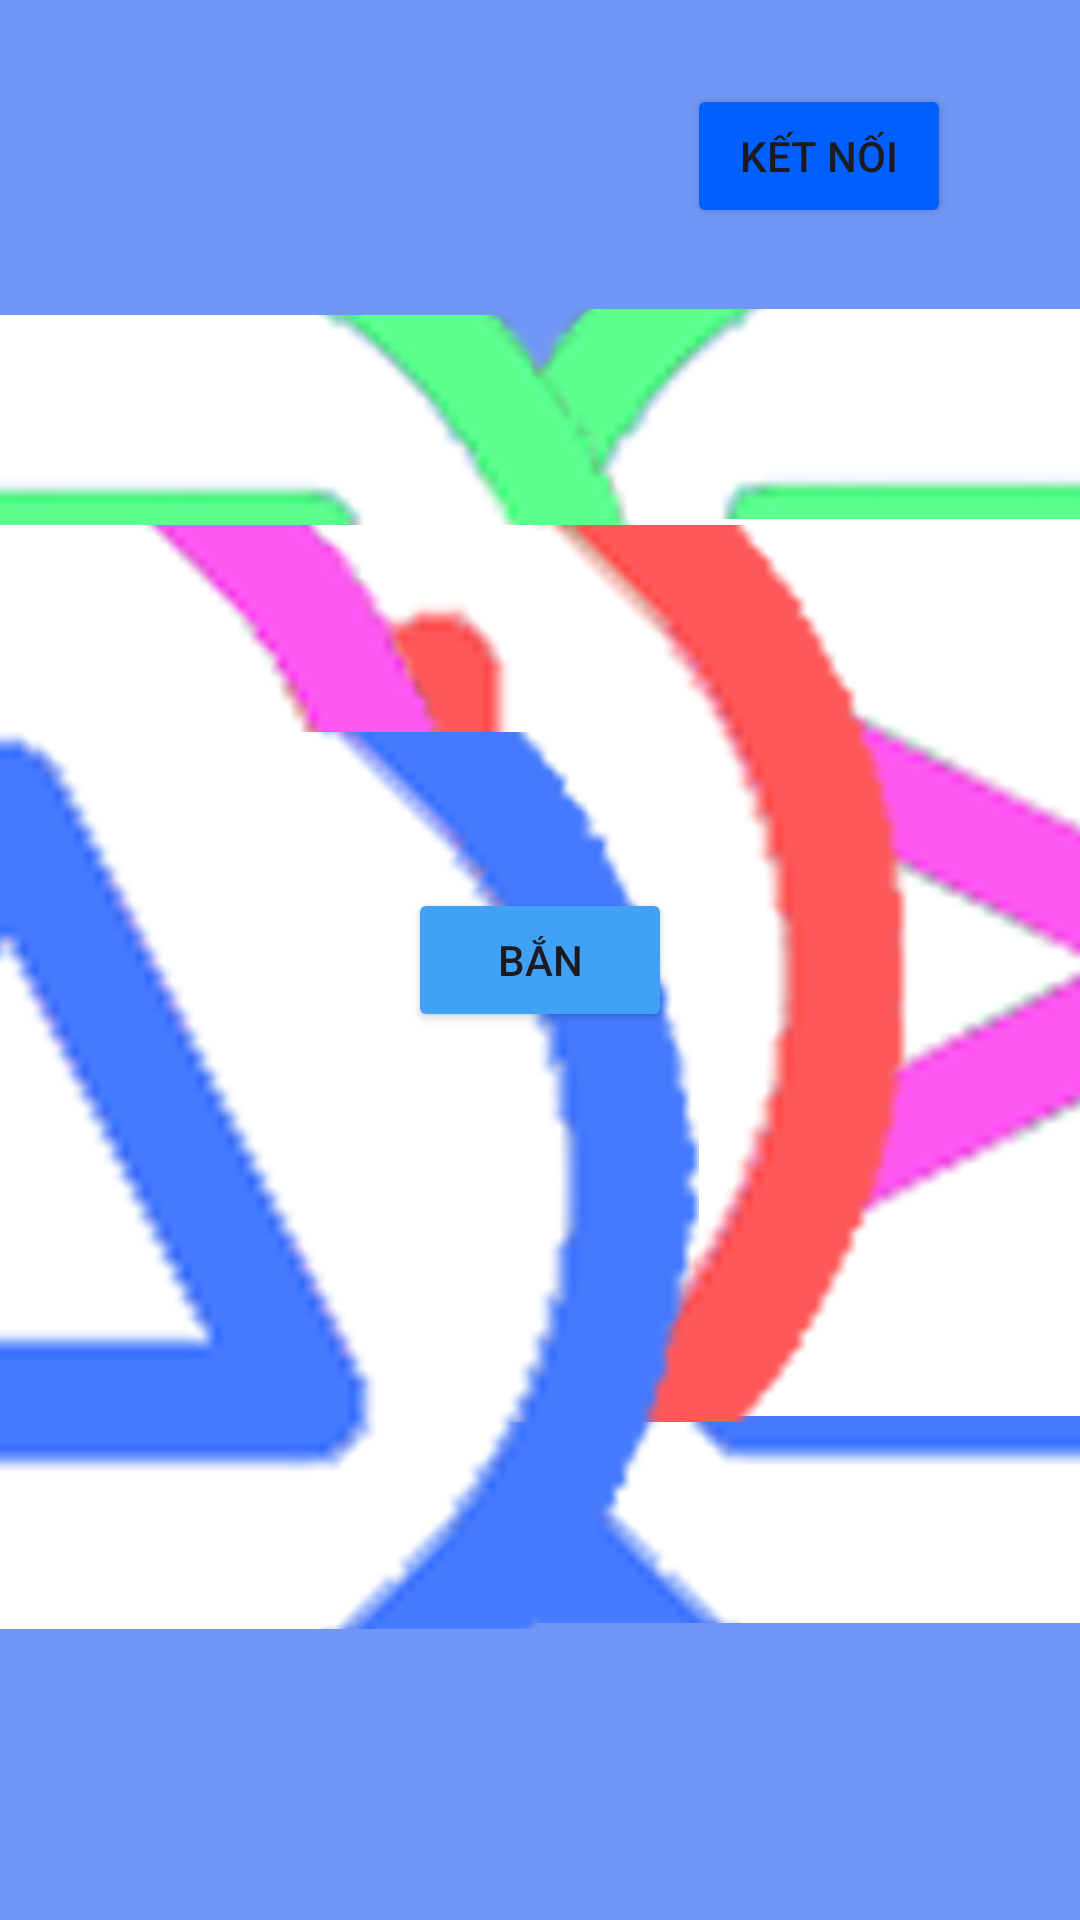

This screen was rendered from an Android layout file. Write that file and the resources it references.
<!-- AndroidManifest.xml: application theme Theme.SBLCController -->
<!-- res/layout/control_activity.xml -->
<?xml version="1.0" encoding="utf-8"?>

<RelativeLayout
    xmlns:android="http://schemas.android.com/apk/res/android"
    xmlns:app="http://schemas.android.com/apk/res-auto"
    xmlns:tools="http://schemas.android.com/tools"
    android:orientation="horizontal"
    android:layout_width="match_parent"
    android:layout_height="match_parent"
    android:background="#7197F6">


    <ImageView
        android:id="@+id/logo"
        android:layout_width="80dp"
        android:layout_height="79dp"
        android:layout_alignParentStart="true"
        android:layout_alignParentTop="true"
        android:layout_marginStart="38dp"
        android:layout_marginTop="25dp"
        android:contentDescription="@string/logo"
        app:srcCompat="@drawable/logo2"
        tools:layout_editor_absoluteX="16dp"
        tools:layout_editor_absoluteY="13dp" />

    <ImageView
        android:id="@+id/gamepad"
        android:layout_width="match_parent"
        android:layout_height="412dp"
        android:layout_alignParentStart="true"
        android:layout_alignParentTop="true"
        android:layout_alignParentEnd="true"
        android:layout_alignParentBottom="true"
        android:layout_centerHorizontal="true"
        android:layout_marginStart="0dp"
        android:layout_marginTop="-1dp"
        android:layout_marginEnd="0dp"
        android:layout_marginBottom="0dp"
        android:contentDescription="@string/BGgamePad"
        android:scaleType="fitCenter"
        app:srcCompat="@drawable/gamepad"
        tools:layout_editor_absoluteX="-13dp"
        tools:layout_editor_absoluteY="13dp" />



    
    <ImageButton
        android:id="@+id/down_2"
        android:layout_width="70dp"
        android:layout_height="wrap_content"
        android:layout_alignParentStart="true"
        android:layout_alignParentTop="true"
        android:layout_alignParentEnd="true"
        android:layout_alignParentBottom="true"
        android:layout_marginStart="583dp"
        android:layout_marginTop="242dp"
        android:layout_marginEnd="238dp"
        android:layout_marginBottom="99dp"
        android:background="@null"
        android:scaleType="centerInside"
        app:srcCompat="@drawable/down"
        tools:ignore="ContentDescription,SpeakableTextPresentCheck,TouchTargetSizeCheck" />

    <ImageButton
        android:id="@+id/right_2"
        android:layout_width="match_parent"
        android:layout_height="match_parent"
        android:layout_alignParentStart="true"
        android:layout_alignParentTop="true"
        android:layout_alignParentEnd="true"
        android:layout_alignParentBottom="true"
        android:layout_marginStart="653dp"
        android:layout_marginTop="173dp"
        android:layout_marginEnd="168dp"
        android:layout_marginBottom="168dp"
        android:background="@null"
        android:scaleType="centerInside"
        app:srcCompat="@drawable/right"
        tools:ignore="ContentDescription,SpeakableTextPresentCheck,TouchTargetSizeCheck" />

    <ImageButton
        android:id="@+id/up_2"
        android:layout_width="wrap_content"
        android:layout_height="48dp"
        android:layout_alignParentStart="true"
        android:layout_alignParentTop="true"
        android:layout_alignParentEnd="true"
        android:layout_alignParentBottom="true"
        android:layout_marginStart="583dp"
        android:layout_marginTop="103dp"
        android:layout_marginEnd="238dp"
        android:layout_marginBottom="238dp"
        android:background="@null"
        android:scaleType="centerInside"
        app:srcCompat="@drawable/up"
        tools:ignore="ContentDescription,SpeakableTextPresentCheck,TouchTargetSizeCheck" />

    <ImageButton
        android:id="@+id/left_2"
        android:layout_width="70dp"
        android:layout_height="48dp"
        android:layout_alignParentStart="true"
        android:layout_alignParentTop="true"
        android:layout_alignParentEnd="true"
        android:layout_alignParentBottom="true"
        android:layout_marginStart="512dp"
        android:layout_marginTop="173dp"
        android:layout_marginEnd="309dp"
        android:layout_marginBottom="168dp"
        android:background="@null"
        android:scaleType="centerInside"
        android:visibility="visible"
        app:srcCompat="@drawable/left"
        tools:ignore="ContentDescription,SpeakableTextPresentCheck,TouchTargetSizeCheck" />

    <ImageButton
        android:id="@+id/up_1"
        android:layout_width="wrap_content"
        android:layout_height="48dp"
        android:layout_alignParentStart="true"
        android:layout_alignParentTop="true"
        android:layout_alignParentEnd="true"
        android:layout_alignParentBottom="true"
        android:layout_marginStart="233dp"
        android:layout_marginTop="105dp"
        android:layout_marginEnd="588dp"
        android:layout_marginBottom="236dp"
        android:background="@null"
        android:scaleType="centerInside"
        app:srcCompat="@drawable/up"
        tools:ignore="ContentDescription,SpeakableTextPresentCheck,TouchTargetSizeCheck" />

    <ImageButton
        android:id="@+id/right_1"
        android:layout_width="match_parent"
        android:layout_height="match_parent"
        android:layout_alignParentStart="true"
        android:layout_alignParentTop="true"
        android:layout_alignParentEnd="true"
        android:layout_alignParentBottom="true"
        android:layout_marginStart="303dp"
        android:layout_marginTop="175dp"
        android:layout_marginEnd="518dp"
        android:layout_marginBottom="166dp"
        android:background="@null"
        android:scaleType="centerInside"
        app:srcCompat="@drawable/right"
        tools:ignore="ContentDescription,SpeakableTextPresentCheck,TouchTargetSizeCheck" />

    <ImageButton
        android:id="@+id/left_1"
        android:layout_width="70dp"
        android:layout_height="48dp"
        android:layout_alignParentStart="true"
        android:layout_alignParentTop="true"
        android:layout_alignParentEnd="true"
        android:layout_alignParentBottom="true"
        android:layout_marginStart="162dp"
        android:layout_marginTop="175dp"
        android:layout_marginEnd="659dp"
        android:layout_marginBottom="166dp"
        android:background="@null"
        android:contentDescription="@string/todo"
        android:scaleType="centerInside"
        app:srcCompat="@drawable/left"
        tools:ignore="TouchTargetSizeCheck" />

    <ImageButton
        android:id="@+id/down_1"
        android:layout_width="70dp"
        android:layout_height="wrap_content"
        android:layout_alignParentStart="true"
        android:layout_alignParentTop="true"
        android:layout_alignParentEnd="true"
        android:layout_alignParentBottom="true"
        android:layout_marginStart="233dp"
        android:layout_marginTop="244dp"
        android:layout_marginEnd="588dp"
        android:layout_marginBottom="97dp"
        android:background="@null"
        android:minHeight="48dp"
        android:scaleType="centerInside"
        app:srcCompat="@drawable/down"
        tools:ignore="ContentDescription,SpeakableTextPresentCheck,TouchTargetSizeCheck" />

    
    <Button
        android:id="@+id/fire"
        android:layout_width="wrap_content"
        android:layout_height="wrap_content"
        android:layout_centerInParent="true"
        android:layout_marginEnd="0dp"
        android:backgroundTint="#41A1F5"
        android:text="@string/fire"
        tools:layout_editor_absoluteX="320dp"
        tools:layout_editor_absoluteY="211dp" />

    <Button
        android:id="@+id/connect"
        android:layout_width="wrap_content"
        android:layout_height="wrap_content"
        android:layout_alignParentTop="true"
        android:layout_alignParentEnd="true"
        android:layout_marginTop="28dp"
        android:layout_marginEnd="43dp"
        android:backgroundTint="#0060FF"
        android:text="@string/connect"
        app:strokeColor="#FFFFFF"
        app:strokeWidth="2dp"
        tools:layout_editor_absoluteX="533dp"
        tools:layout_editor_absoluteY="13dp" />
</RelativeLayout>
<!-- resources referenced by this layout -->
<resources>
  <!-- drawable down: png bitmap (drawable, 90702 bytes) -->
  <!-- drawable gamepad: png bitmap (drawable, 413323 bytes) -->
  <!-- drawable left: png bitmap (drawable, 116050 bytes) -->
  <!-- drawable right: png bitmap (drawable, 92058 bytes) -->
  <!-- drawable up: png bitmap (drawable, 111898 bytes) -->
  <string name="BGgamePad" translatable="false">GamePad</string>
  <string name="connect" translatable="false">Kết nối</string>
  <string name="fire" translatable="false">Bắn</string>
  <string name="logo" translatable="false">Logo</string>
  <string name="todo">TODO</string>
  <style name="Theme.SBLCController" parent="Base.Theme.SBLCController" />
  <style name="Base.Theme.SBLCController" parent="Theme.Material3.DayNight.NoActionBar">
          
          
      </style>
</resources>
